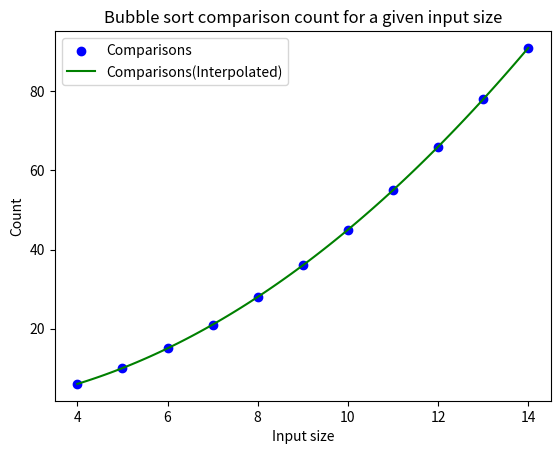
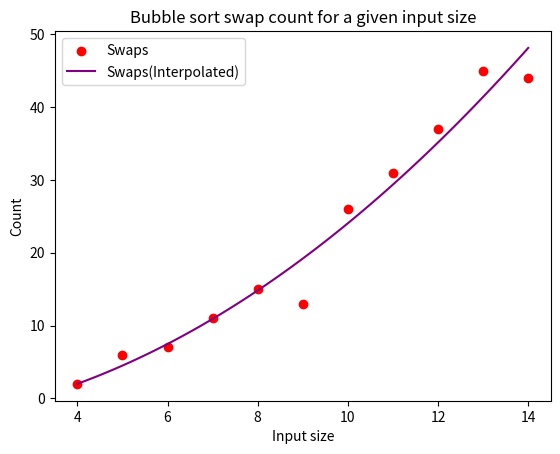
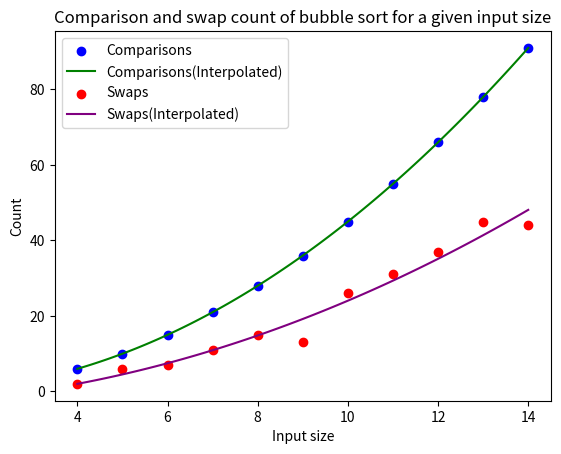

These charts were generated, in order, by the following Python code:
import numpy as np
import matplotlib.pyplot as plt

def bubble_sort(arr):
    comparisons = 0
    swaps = 0

    n = len(arr)
    for i in range(n):
        for j in range(0, n - i - 1):
            comparisons += 1
            if arr[j] > arr[j + 1]:
                swaps += 1
                temp = arr[j]
                arr[j] = arr[j + 1]
                arr[j + 1] = temp
    return comparisons, swaps

def plot(x, comp, swap):
    # Interpolation for comparisons and swaps
    a1, b1, c1 = np.polyfit(x, comp, 2)
    x1_pred = np.linspace(min(x), max(x), 100)
    y1_pred = a1 * x1_pred ** 2 + b1 * x1_pred + c1

    a2, b2, c2 = np.polyfit(x, swap, 2)
    x2_pred = np.linspace(min(x), max(x), 100)
    y2_pred = a2 * x2_pred ** 2 + b2 * x2_pred + c2

    plt.figure(0)
    plt.scatter(x, comp, color='blue', label='Comparisons')
    plt.plot(x1_pred, y1_pred, color='green', label="Comparisons(Interpolated)")
    plt.title("Bubble sort comparison count for a given input size")
    plt.xlabel("Input size")
    plt.ylabel("Count")
    plt.legend()
    plt.savefig("ex3_comp.png")

    plt.figure(1)
    plt.scatter(x, swap, color='red', label='Swaps')
    plt.plot(x2_pred, y2_pred, color='purple', label="Swaps(Interpolated)")
    plt.title("Bubble sort swap count for a given input size")
    plt.xlabel("Input size")
    plt.ylabel("Count")
    plt.legend()
    plt.savefig("ex3_swap.png")


    plt.figure(2)
    plt.scatter(x, comp, color='blue', label='Comparisons')
    plt.plot(x1_pred, y1_pred, color='green', label="Comparisons(Interpolated)")
    plt.scatter(x, swap, color='red', label='Swaps')
    plt.plot(x2_pred, y2_pred, color='purple', label="Swaps(Interpolated)")
    plt.title("Comparison and swap count of bubble sort for a given input size")
    plt.xlabel("Input size")
    plt.ylabel("Count")
    plt.legend()
    plt.savefig("ex3_both.png")

def results():
    x_values = [x for x in range(4, 15, 1)]
    comparison_counts = []
    swap_counts = []
    for i in range(4, 15, 1):
        random_array = np.random.randint(0, i, size=i) # Creates an unsorted array of random numbers
        comparisons, swaps = bubble_sort(random_array)
        comparison_counts.append(comparisons)
        swap_counts.append(swaps)
    plot(x_values, comparison_counts, swap_counts)

results()
